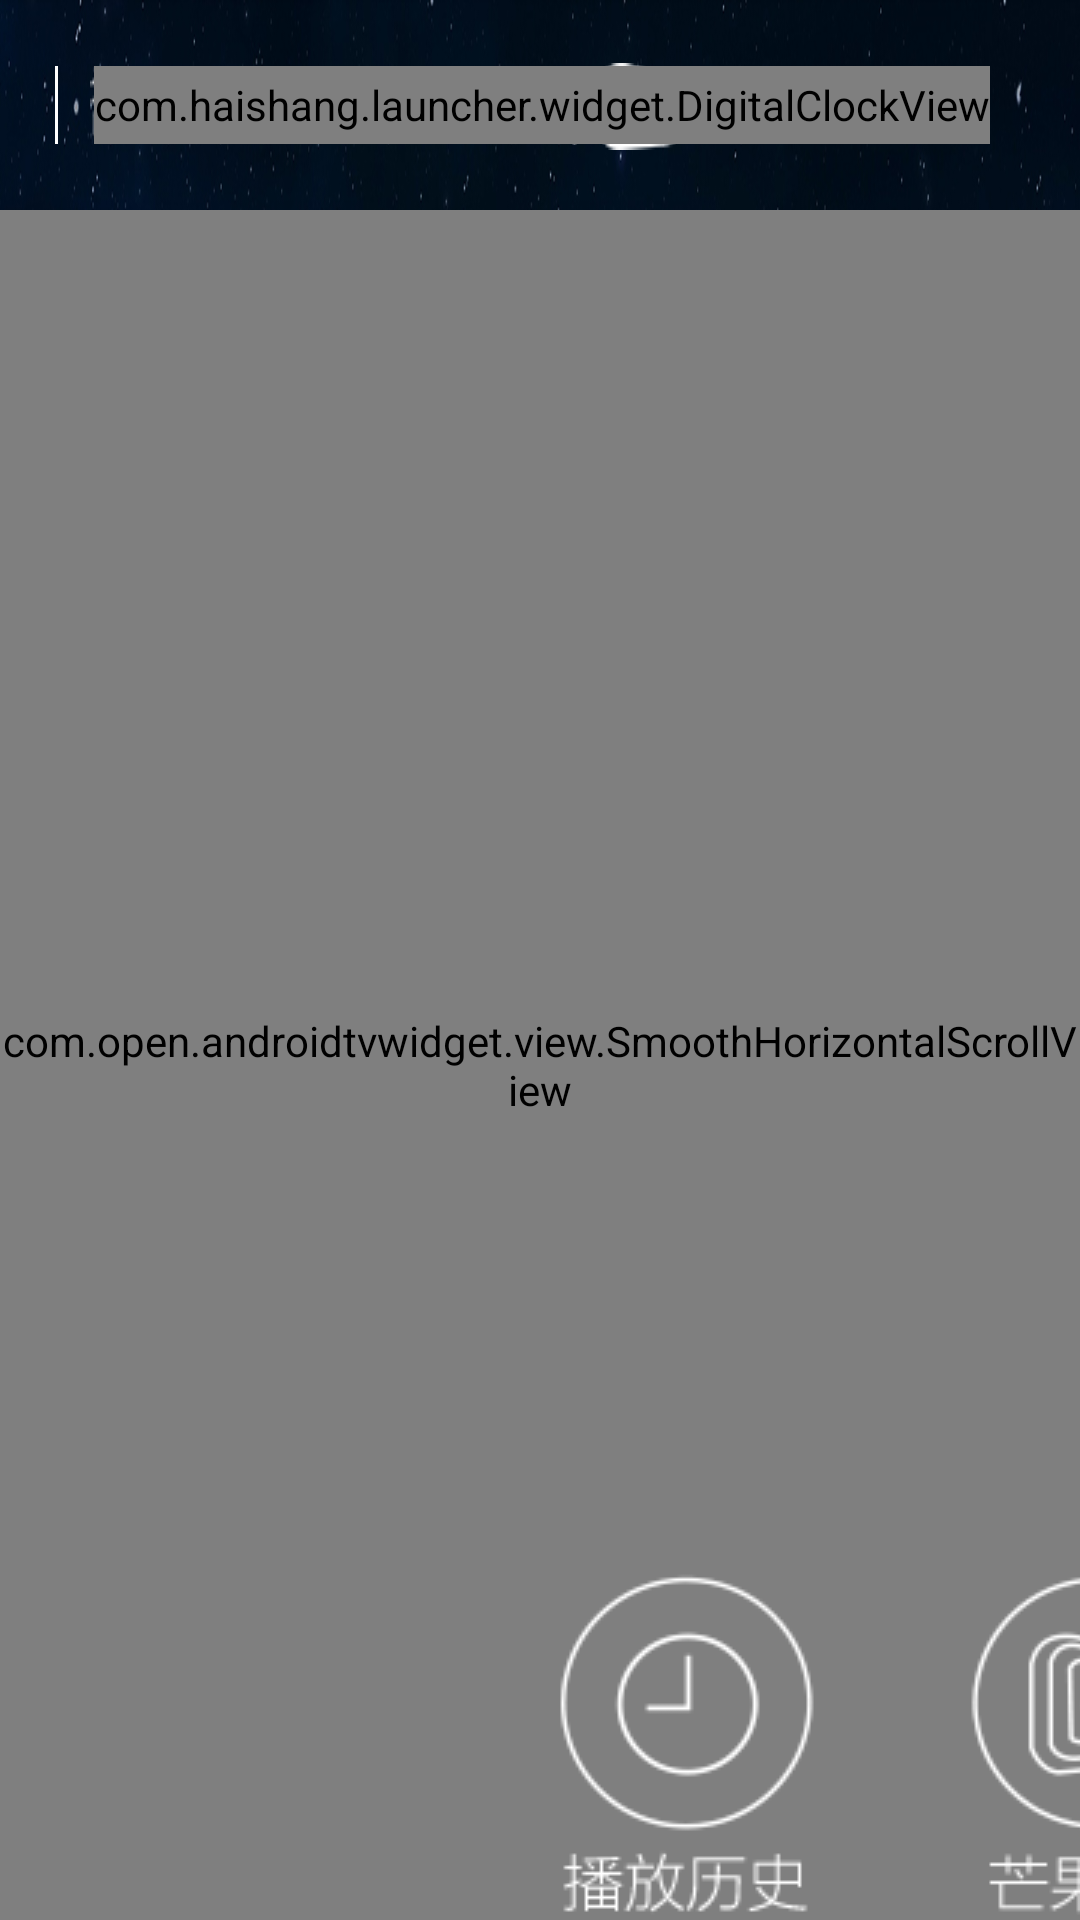

Here is an Android app screen rendered from its layout file. Give the layout XML and the strings, colors and styles it references.
<!-- AndroidManifest.xml: application theme android:Theme.Black.NoTitleBar.Fullscreen -->
<!-- res/layout/activity_main_sec.xml -->
<?xml version="1.0" encoding="utf-8"?>
<LinearLayout xmlns:android="http://schemas.android.com/apk/res/android"
    xmlns:app="http://schemas.android.com/apk/res-auto"
    xmlns:tools="http://schemas.android.com/tools"
    android:layout_width="match_parent"
    android:layout_height="match_parent"
    android:background="@drawable/background"
    android:clipChildren="false"
    android:clipToPadding="false"
    android:orientation="vertical"
    tools:context=".ui.activity.MainActivity">
    
    <include layout="@layout/layout_title"></include>
    <FrameLayout
        android:layout_width="match_parent"
        android:layout_height="match_parent">
    

    <include layout="@layout/scrollview_poster"></include>
    
    <include layout="@layout/layout_hotspot"></include>
    </FrameLayout>
</LinearLayout>
<!-- res/layout/layout_title.xml (included above) -->
<?xml version="1.0" encoding="utf-8"?>
<RelativeLayout xmlns:android="http://schemas.android.com/apk/res/android"
    xmlns:tools="http://schemas.android.com/tools"
    android:layout_width="match_parent"
    android:layout_height="70dp">

    <ImageView
        android:layout_width="wrap_content"
        android:layout_height="wrap_content"
        android:layout_marginLeft="30dp"
        android:layout_marginTop="21dp"
        android:src="@drawable/logo_test" />

    <com.haishang.launcher.widget.DigitalClockView
        android:id="@+id/view_clock"
        android:layout_width="wrap_content"
        android:layout_height="26dp"
        android:layout_alignParentRight="true"
        android:layout_marginRight="30dp"
        android:layout_marginTop="22dp"
        android:gravity="center_vertical"
        android:textColor="@android:color/white"
        android:textSize="20dp" />

    <View
        android:id="@+id/foo_divide_view"
        android:layout_width="1dp"
        android:layout_height="26dp"
        android:layout_gravity="center_horizontal"
        android:layout_marginLeft="14dp"
        android:layout_marginRight="12dp"
        android:layout_marginTop="22dp"
        android:layout_toLeftOf="@id/view_clock"
        android:background="@android:color/white" />


    <TextView
        android:id="@+id/tv_weather_info"
        android:layout_width="wrap_content"
        android:layout_height="wrap_content"
        android:layout_alignBottom="@id/view_clock"
        android:layout_alignTop="@id/view_clock"
        android:layout_toLeftOf="@id/foo_divide_view"
        android:gravity="center_vertical"
        android:textColor="@android:color/white"
        android:textSize="20dp" />

    <ImageView
        android:id="@+id/iv_weather_icon"
        android:layout_width="30dp"
        android:layout_height="30dp"
        android:layout_alignTop="@id/tv_weather_info"
        android:layout_marginRight="8dp"
        android:layout_toLeftOf="@id/tv_weather_info"
        android:scaleType="fitCenter"
        tools:src="@drawable/weather_status2" />

    <ImageView
        android:id="@+id/iv_network_state"
        android:layout_width="wrap_content"
        android:layout_height="wrap_content"
        android:layout_marginRight="8dp"
        android:layout_marginTop="13dp"
        android:layout_toLeftOf="@id/iv_weather_icon"
        android:scaleType="fitCenter"
        android:src="@drawable/network_no" />

    <ImageView
        android:id="@+id/iv_u_pan"
        android:layout_width="wrap_content"
        android:layout_height="wrap_content"
        android:layout_alignBottom="@id/iv_network_state"
        android:layout_alignTop="@id/iv_network_state"
        android:layout_marginRight="10dp"
        android:layout_toLeftOf="@id/iv_network_state"
        android:focusable="true"
        android:src="@drawable/selector_u_pan"
        android:visibility="invisible" />

    <ImageView
        android:id="@+id/iv_tf"
        android:layout_width="wrap_content"
        android:layout_height="wrap_content"
        android:layout_alignBottom="@id/iv_u_pan"
        android:layout_alignTop="@id/iv_u_pan"
        android:layout_marginRight="10dp"
        android:layout_toLeftOf="@id/iv_u_pan"
        android:src="@drawable/selector_tf"
        android:visibility="invisible" />

</RelativeLayout>
<!-- res/layout/scrollview_poster.xml (included above) -->
<?xml version="1.0" encoding="utf-8"?>
<FrameLayout xmlns:android="http://schemas.android.com/apk/res/android"
    xmlns:app="http://schemas.android.com/apk/res-auto"
    android:id="@+id/frame_scroll"
    android:layout_width="match_parent"
    android:layout_height="match_parent">

    <com.open.androidtvwidget.view.MainUpView
        android:id="@+id/mainup_view_sec"
        android:layout_width="wrap_content"
        android:layout_height="wrap_content"
        app:shadowImageRes="@drawable/shadow_frame"
        app:upImageRes="@drawable/shape_mainupview_rectangle" />

    <com.open.androidtvwidget.view.SmoothHorizontalScrollView
        android:id="@+id/sc_poster"
        android:layout_width="match_parent"
        android:layout_height="match_parent"
        android:clipChildren="false"
        android:clipToPadding="false"
        android:fadingEdgeLength="0dp"
        android:fillViewport="true"
        android:requiresFadingEdge="horizontal"
        android:scrollbars="none">
    <com.open.androidtvwidget.view.MainLayout
        android:id="@+id/main_lay_sec"
        android:layout_width="match_parent"
        android:layout_height="match_parent"
        android:clipChildren="false"
        android:clipToPadding="false">

        
        <com.open.androidtvwidget.view.ReflectItemView
            android:id="@+id/iv_frame1_1_sec"
            style="@style/poster_reflect_item_sec"
            android:focusable="true"
            android:nextFocusRight="@+id/iv_frame1_2_sec"
          >

            <ImageView
                android:id="@+id/iv_frame1_sec"
                style="@style/poster" />
        </com.open.androidtvwidget.view.ReflectItemView>

        <com.open.androidtvwidget.view.ReflectItemView
            android:id="@+id/iv_frame1_2_sec"
            style="@style/poster_reflect_item_sec"
            android:layout_height="210dp"
            android:layout_marginLeft="465dp"
            android:nextFocusLeft="@+id/iv_frame1_1_sec"
            android:nextFocusRight="@+id/iv_frame1_3_sec">

            <ImageView
                android:id="@+id/iv_frame2_sec"
                style="@style/poster" />
        </com.open.androidtvwidget.view.ReflectItemView>
        <com.open.androidtvwidget.view.ReflectItemView
            android:id="@+id/iv_frame1_2_sec_2"
            style="@style/poster_reflect_item_sec"
            android:layout_height="160dp"
            android:layout_width="225dp"
            android:layout_marginLeft="465dp"
            android:layout_marginTop="240dp">

            <ImageView
                android:id="@+id/iv_frame2_sec_2"
                style="@style/poster" />
        </com.open.androidtvwidget.view.ReflectItemView>
        <com.open.androidtvwidget.view.ReflectItemView
            android:id="@+id/iv_frame1_2_sec_3"
            style="@style/poster_reflect_item_sec"
            android:layout_height="160dp"
            android:layout_width="190dp"
            android:layout_marginLeft="695dp"
            android:layout_marginTop="240dp">

            <ImageView
                android:id="@+id/iv_frame2_sec_3"
                style="@style/poster" />
        </com.open.androidtvwidget.view.ReflectItemView>

        <com.open.androidtvwidget.view.ReflectItemView
            android:id="@+id/iv_frame1_3_sec"
            style="@style/poster_reflect_item_sec"
            android:layout_height="170dp"
            android:layout_marginLeft="910dp"
            android:nextFocusLeft="@+id/iv_frame1_2_sec">

            <ImageView
                android:id="@+id/iv_frame3_sec"
                style="@style/poster" />
        </com.open.androidtvwidget.view.ReflectItemView>
        <com.open.androidtvwidget.view.ReflectItemView
            android:id="@+id/iv_frame1_3_sec_2"
            style="@style/poster_reflect_item_sec"
            android:layout_height="200dp"
            android:layout_width="255dp"
            android:layout_marginLeft="910dp"
            android:layout_marginTop="200dp">

            <ImageView
                android:id="@+id/iv_frame3_sec_2"
                style="@style/poster" />
        </com.open.androidtvwidget.view.ReflectItemView>
        <com.open.androidtvwidget.view.ReflectItemView
            android:id="@+id/iv_frame1_3_sec_3"
            style="@style/poster_reflect_item_sec"
            android:layout_height="200dp"
            android:layout_width="160dp"
            android:layout_marginLeft="1170dp"
            android:layout_marginTop="200dp">

            <ImageView
                android:id="@+id/iv_frame3_sec_3"
                style="@style/poster" />
        </com.open.androidtvwidget.view.ReflectItemView>
        <com.open.androidtvwidget.view.ReflectItemView
            android:id="@+id/iv_frame1_4_sec"
            style="@style/poster_reflect_item_sec"
            android:layout_height="220dp"
            android:layout_width="320dp"
            android:layout_marginLeft="1355dp">

            <ImageView
                android:id="@+id/iv_frame4_sec"
                style="@style/poster" />
        </com.open.androidtvwidget.view.ReflectItemView>
        <com.open.androidtvwidget.view.ReflectItemView
            android:id="@+id/iv_frame1_4_sec_2"
            style="@style/poster_reflect_item_sec"
            android:layout_height="150dp"
            android:layout_width="320dp"
            android:layout_marginLeft="1355dp"
            android:layout_marginTop="250dp">

            <ImageView
                android:id="@+id/iv_frame4_sec_2"
                style="@style/poster" />
        </com.open.androidtvwidget.view.ReflectItemView>
    </com.open.androidtvwidget.view.MainLayout>
    </com.open.androidtvwidget.view.SmoothHorizontalScrollView>
</FrameLayout>
<!-- res/layout/layout_hotspot.xml (included above) -->
<?xml version="1.0" encoding="utf-8"?>
<LinearLayout xmlns:android="http://schemas.android.com/apk/res/android"
    android:layout_width="match_parent"
    android:layout_height="wrap_content"
    android:layout_marginTop="450dp"
    android:paddingLeft="141dp">
    
    <ImageView
        android:id="@+id/iv_play_record"
        style="@style/app_image_view"
        android:src="@drawable/selector_play_record" />

    <ImageView
        android:id="@+id/iv_mango_tv"
        style="@style/app_image_view"
        android:src="@drawable/selector_mango_tv" />


    <ImageView
        android:id="@+id/iv_migu"
        style="@style/app_image_view"
        android:src="@drawable/selector_migu" />

    <ImageView
        android:id="@+id/iv_xiaoy"
        style="@style/app_image_view"
        android:src="@drawable/selector_xiaoy" />
    
    <ImageView
        android:id="@+id/iv_video_search"
        style="@style/app_image_view"
        android:src="@drawable/selector_xmly" />

    <ImageView
        android:id="@+id/iv_ktv"
        style="@style/app_image_view"
        android:src="@drawable/selector_media_center" />


    <ImageView
        android:id="@+id/iv_setting"
        style="@style/app_image_view"
        android:src="@drawable/selector_setting" />

</LinearLayout>
<!-- resources referenced by this layout -->
<resources>
  <!-- drawable selector_migu (drawable) -->
  <?xml version="1.0" encoding="utf-8"?>
  <selector xmlns:android="http://schemas.android.com/apk/res/android">
      <item android:drawable="@drawable/migu_focus" android:state_focused="true" />
      <item android:drawable="@drawable/migu_focus" android:state_pressed="true" />
      <item android:drawable="@drawable/migu" android:state_focused="false" />
  </selector>
  <!-- drawable selector_setting (drawable) -->
  <?xml version="1.0" encoding="utf-8"?>
  <selector xmlns:android="http://schemas.android.com/apk/res/android">
      <item android:drawable="@drawable/setting_focus" android:state_focused="true" />
      <item android:drawable="@drawable/setting_focus" android:state_pressed="true" />
      <item android:drawable="@drawable/setting" android:state_focused="false" />
  </selector>
  <!-- drawable selector_tf (drawable) -->
  <?xml version="1.0" encoding="utf-8"?>
  <selector xmlns:android="http://schemas.android.com/apk/res/android">
      <item android:drawable="@drawable/tf_focus" android:state_focused="true" />
      <item android:drawable="@drawable/tf_focus" android:state_pressed="true" />
      <item android:drawable="@drawable/tf" android:state_focused="false" />
  </selector>
  <!-- drawable selector_u_pan (drawable) -->
  <?xml version="1.0" encoding="utf-8"?>
  <selector xmlns:android="http://schemas.android.com/apk/res/android">
      <item android:drawable="@drawable/u_pan_focus" android:state_focused="true" />
      <item android:drawable="@drawable/u_pan_focus" android:state_pressed="true" />
      <item android:drawable="@drawable/u_pan" android:state_focused="false" />
  </selector>
  <!-- drawable selector_xiaoy (drawable) -->
  <?xml version="1.0" encoding="utf-8"?>
  <selector xmlns:android="http://schemas.android.com/apk/res/android">
      <item android:drawable="@drawable/xiaoy_focus" android:state_focused="true" />
      <item android:drawable="@drawable/xiaoy_focus" android:state_pressed="true" />
      <item android:drawable="@drawable/xiaoy" android:state_focused="false" />
  </selector>
  <!-- drawable selector_xmly (drawable) -->
  <?xml version="1.0" encoding="utf-8"?>
  <selector xmlns:android="http://schemas.android.com/apk/res/android">
      <item android:drawable="@drawable/xmly_focus" android:state_focused="true" />
      <item android:drawable="@drawable/xmly_focus" android:state_pressed="true" />
      <item android:drawable="@drawable/xmly_normal" android:state_focused="false" />
  </selector>
  <!-- drawable shape_mainupview_rectangle (drawable) -->
  <?xml version="1.0" encoding="utf-8"?>
  <shape xmlns:android="http://schemas.android.com/apk/res/android"
      android:shape="rectangle">
  
      <stroke
          android:width="2dp"
          android:color="#FFFFFF" />
      
      <corners android:radius="12dp" />
  </shape>
  <style name="app_image_view">
          <item name="android:layout_width">@dimen/app_width</item>
          <item name="android:layout_height">@dimen/app_height</item>
          <item name="android:layout_marginLeft">@dimen/app_gap</item>
          <item name="android:focusable">true</item>
      </style>
  <style name="poster">
          <item name="android:layout_width">match_parent</item>
          <item name="android:layout_height">match_parent</item>
          <item name="android:scaleType">fitXY</item>
          <item name="android:src">@drawable/poster_default</item>
      </style>
  <dimen name="app_width">98dp</dimen>
  <dimen name="app_height">130dp</dimen>
  
  
      
      /
  <dimen name="app_gap">39dp</dimen>
  <dimen name="poster_width_sec">420dp</dimen>
  <dimen name="poster_height_sec">380dp</dimen>
</resources>
